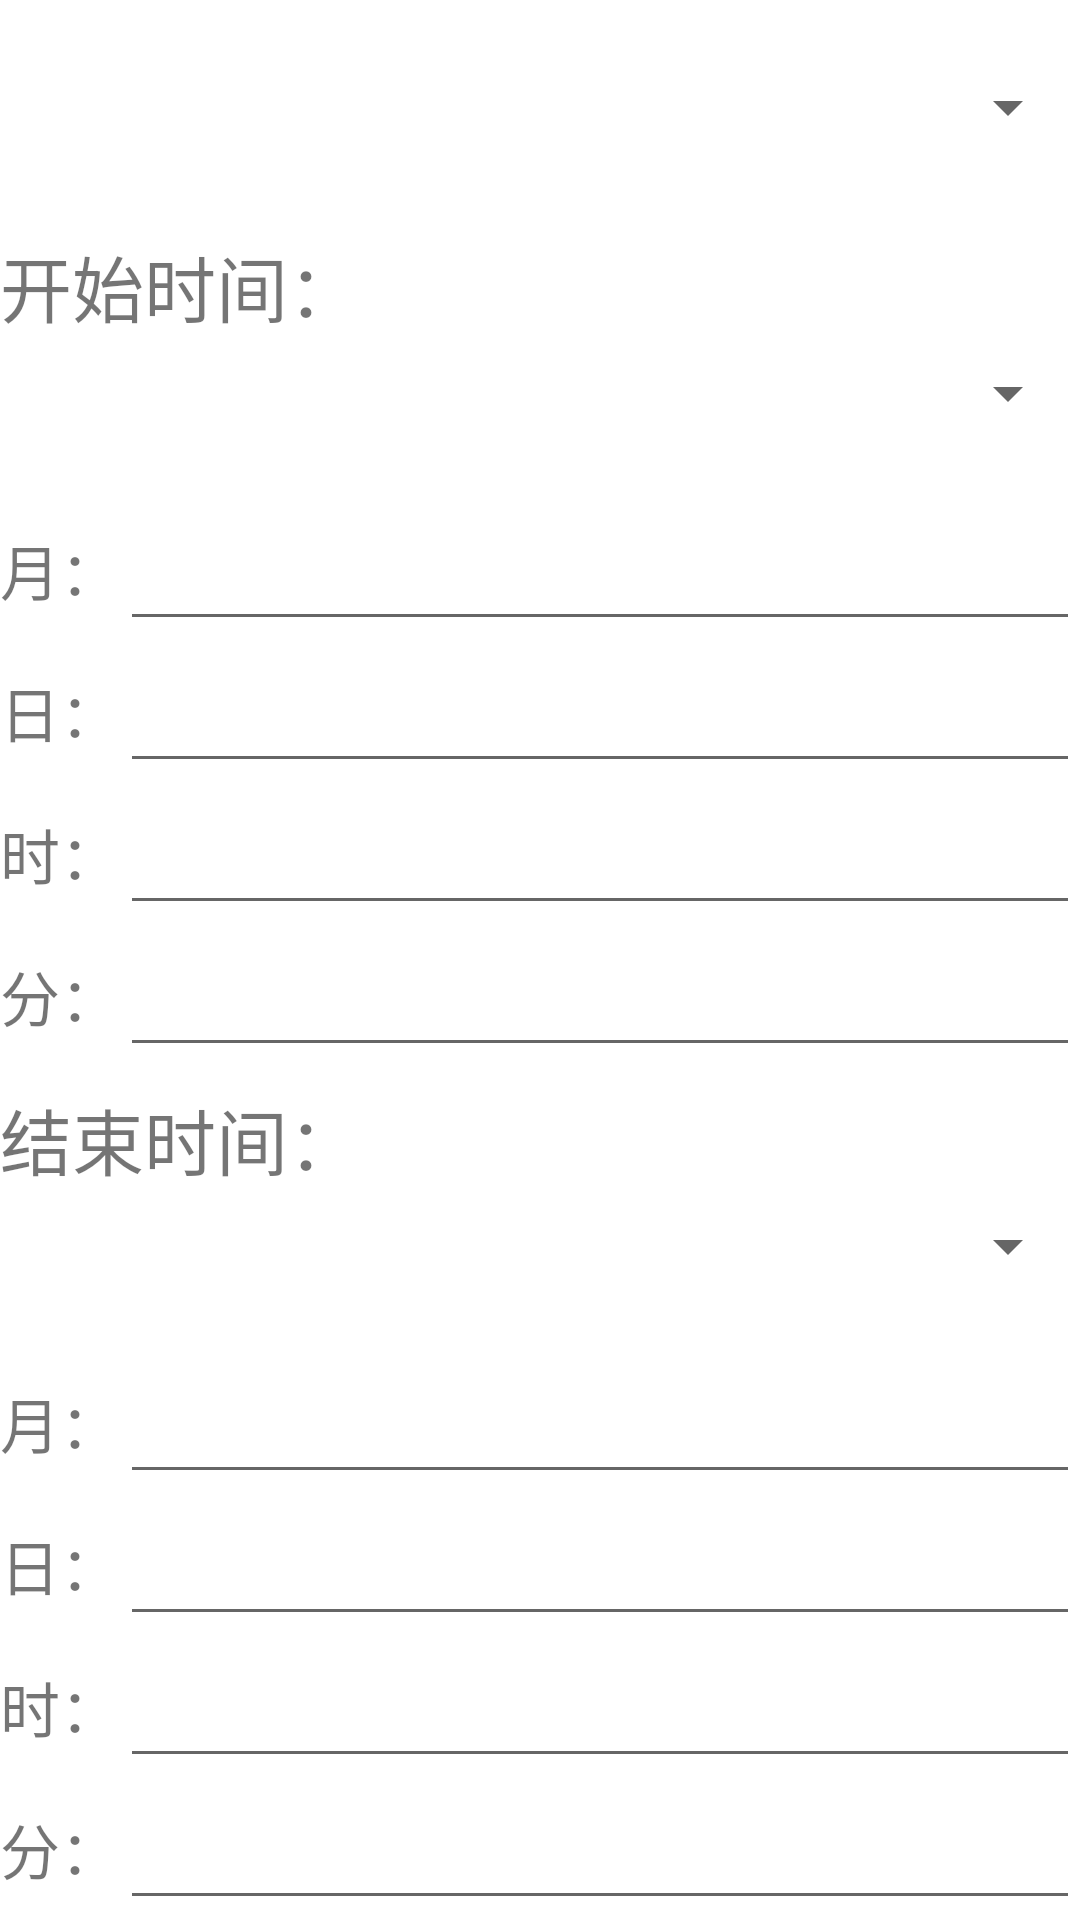

Reconstruct the res/layout file that produces this screen, plus the resources it refers to.
<!-- AndroidManifest.xml: application theme Theme.Main -->
<!-- res/layout/dialog_peroid.xml -->
<?xml version="1.0" encoding="utf-8"?>
<LinearLayout xmlns:android="http://schemas.android.com/apk/res/android"
    android:layout_width="match_parent"
    android:layout_height="match_parent"
    android:orientation="vertical">

  <LinearLayout
      android:layout_width="match_parent"
      android:layout_height="match_parent"
      android:layout_weight="8">

    <Spinner
        android:id="@+id/spinnerType"
        android:layout_width="match_parent"
        android:layout_height="match_parent"
        android:layout_marginStart="1dp"
        android:layout_marginLeft="1dp"

        android:spinnerMode="dialog" />
  </LinearLayout>


  <LinearLayout
      android:layout_width="match_parent"
      android:layout_height="match_parent"
      android:layout_weight="5"
      android:orientation="vertical">

    <LinearLayout

        android:layout_width="match_parent"
        android:layout_height="match_parent"
        android:layout_weight="1">


      <TextView
          android:layout_width="match_parent"
          android:layout_height="match_parent"
          android:layout_weight="1"
          android:gravity="center_vertical"
          android:text="开始时间："
          android:textSize="24sp" />
    </LinearLayout>

    <LinearLayout
        android:layout_width="match_parent"
        android:layout_height="match_parent"
        android:layout_weight="1">

      <Spinner
          android:id="@+id/spinnerSt"
          android:layout_width="match_parent"
          android:layout_height="wrap_content"

          android:spinnerMode="dropdown" />


    </LinearLayout>



    <LinearLayout
        android:layout_width="match_parent"
        android:layout_height="match_parent"
        android:layout_weight="1">

      <TextView
          android:layout_width="wrap_content"
          android:layout_height="match_parent"
          android:gravity="center"
          android:text="月："
          android:textSize="20sp" />

      <EditText
          android:id="@+id/yue1"
          android:layout_width="match_parent"
          android:layout_height="match_parent"
          android:layout_weight="1" />
    </LinearLayout>

    <LinearLayout
        android:layout_width="match_parent"
        android:layout_height="match_parent"
        android:layout_weight="1">

      <TextView
          android:layout_width="wrap_content"
          android:layout_height="match_parent"
          android:gravity="center"
          android:text="日："
          android:textSize="20sp" />

      <EditText
          android:id="@+id/ri1"
          android:layout_width="match_parent"
          android:layout_height="match_parent"
          android:layout_weight="1" />
    </LinearLayout>

    <LinearLayout
        android:layout_width="match_parent"
        android:layout_height="match_parent"
        android:layout_weight="1">

      <TextView
          android:layout_width="wrap_content"
          android:layout_height="match_parent"
          android:gravity="center"
          android:text="时："
          android:textSize="20sp" />

      <EditText
          android:id="@+id/shi1"
          android:layout_width="match_parent"
          android:layout_height="match_parent"
          android:layout_weight="1" />
    </LinearLayout>

    <LinearLayout
        android:layout_width="match_parent"
        android:layout_height="match_parent"
        android:layout_weight="1">

      <TextView
          android:layout_width="wrap_content"
          android:layout_height="match_parent"
          android:gravity="center"
          android:text="分："
          android:textSize="20sp" />

      <EditText
          android:id="@+id/fen1"
          android:layout_width="match_parent"
          android:layout_height="match_parent"
          android:layout_weight="1" />
    </LinearLayout>


  </LinearLayout>

  <LinearLayout
      android:layout_width="match_parent"
      android:layout_height="match_parent"
      android:layout_weight="5"
      android:orientation="vertical">


    <LinearLayout
        android:layout_width="match_parent"
        android:layout_height="match_parent"
        android:layout_weight="1">

      <TextView
          android:layout_width="match_parent"
          android:layout_height="match_parent"
          android:layout_weight="1"
          android:gravity="center_vertical"
          android:text="结束时间："
          android:textSize="24sp" />
    </LinearLayout>

    <LinearLayout
        android:layout_width="match_parent"
        android:layout_height="match_parent"
        android:layout_weight="1">

      <Spinner
          android:id="@+id/spinnerEd"
          android:layout_width="match_parent"
          android:layout_height="wrap_content"

          android:spinnerMode="dropdown" />

    </LinearLayout>


    <LinearLayout
        android:layout_width="match_parent"
        android:layout_height="match_parent"
        android:layout_weight="1">

      <TextView
          android:layout_width="wrap_content"
          android:layout_height="match_parent"
          android:gravity="center"
          android:text="月："
          android:textSize="20sp" />

      <EditText
          android:id="@+id/yue2"
          android:layout_width="match_parent"
          android:layout_height="match_parent"
          android:layout_weight="1" />
    </LinearLayout>

    <LinearLayout
        android:layout_width="match_parent"
        android:layout_height="match_parent"
        android:layout_weight="1">

      <TextView
          android:layout_width="wrap_content"
          android:layout_height="match_parent"
          android:gravity="center"
          android:text="日："
          android:textSize="20sp" />

      <EditText
          android:id="@+id/ri2"
          android:layout_width="match_parent"
          android:layout_height="match_parent"
          android:layout_weight="1" />
    </LinearLayout>

    <LinearLayout
        android:layout_width="match_parent"
        android:layout_height="match_parent"
        android:layout_weight="1">

      <TextView
          android:layout_width="wrap_content"
          android:layout_height="match_parent"
          android:gravity="center"
          android:text="时："
          android:textSize="20sp" />

      <EditText
          android:id="@+id/shi2"
          android:layout_width="match_parent"
          android:layout_height="match_parent"
          android:layout_weight="1" />
    </LinearLayout>

    <LinearLayout
        android:layout_width="match_parent"
        android:layout_height="match_parent"
        android:layout_weight="1">

      <TextView
          android:layout_width="wrap_content"
          android:layout_height="match_parent"
          android:gravity="center"
          android:text="分："
          android:textSize="20sp" />

      <EditText
          android:id="@+id/fen2"
          android:layout_width="match_parent"
          android:layout_height="match_parent"
          android:layout_weight="1" />
    </LinearLayout>

  </LinearLayout>
</LinearLayout>
<!-- resources referenced by this layout -->
<resources>
  <style name="Theme.Main" parent="Theme.MaterialComponents.DayNight.DarkActionBar">
      
      <item name="colorPrimary">@color/purple_500</item>
      <item name="colorPrimaryVariant">@color/purple_700</item>
      <item name="colorOnPrimary">@color/white</item>
      
      <item name="colorSecondary">@color/teal_200</item>
      <item name="colorSecondaryVariant">@color/teal_700</item>
      <item name="colorOnSecondary">@color/black</item>
      
      <item name="android:statusBarColor" tools:targetApi="l">?attr/colorPrimaryVariant</item>
      
    </style>
  <!-- not gathered from this repository: default colours our renderer supplied (Android Studio template values) -->
  <color name="purple_500">#FF6200EE</color>
  <color name="purple_700">#FF3700B3</color>
  <color name="teal_200">#FF03DAC5</color>
  <color name="teal_700">#FF018786</color>
  <color name="black">#FF000000</color>
  <color name="white">#FFFFFFFF</color>
</resources>
